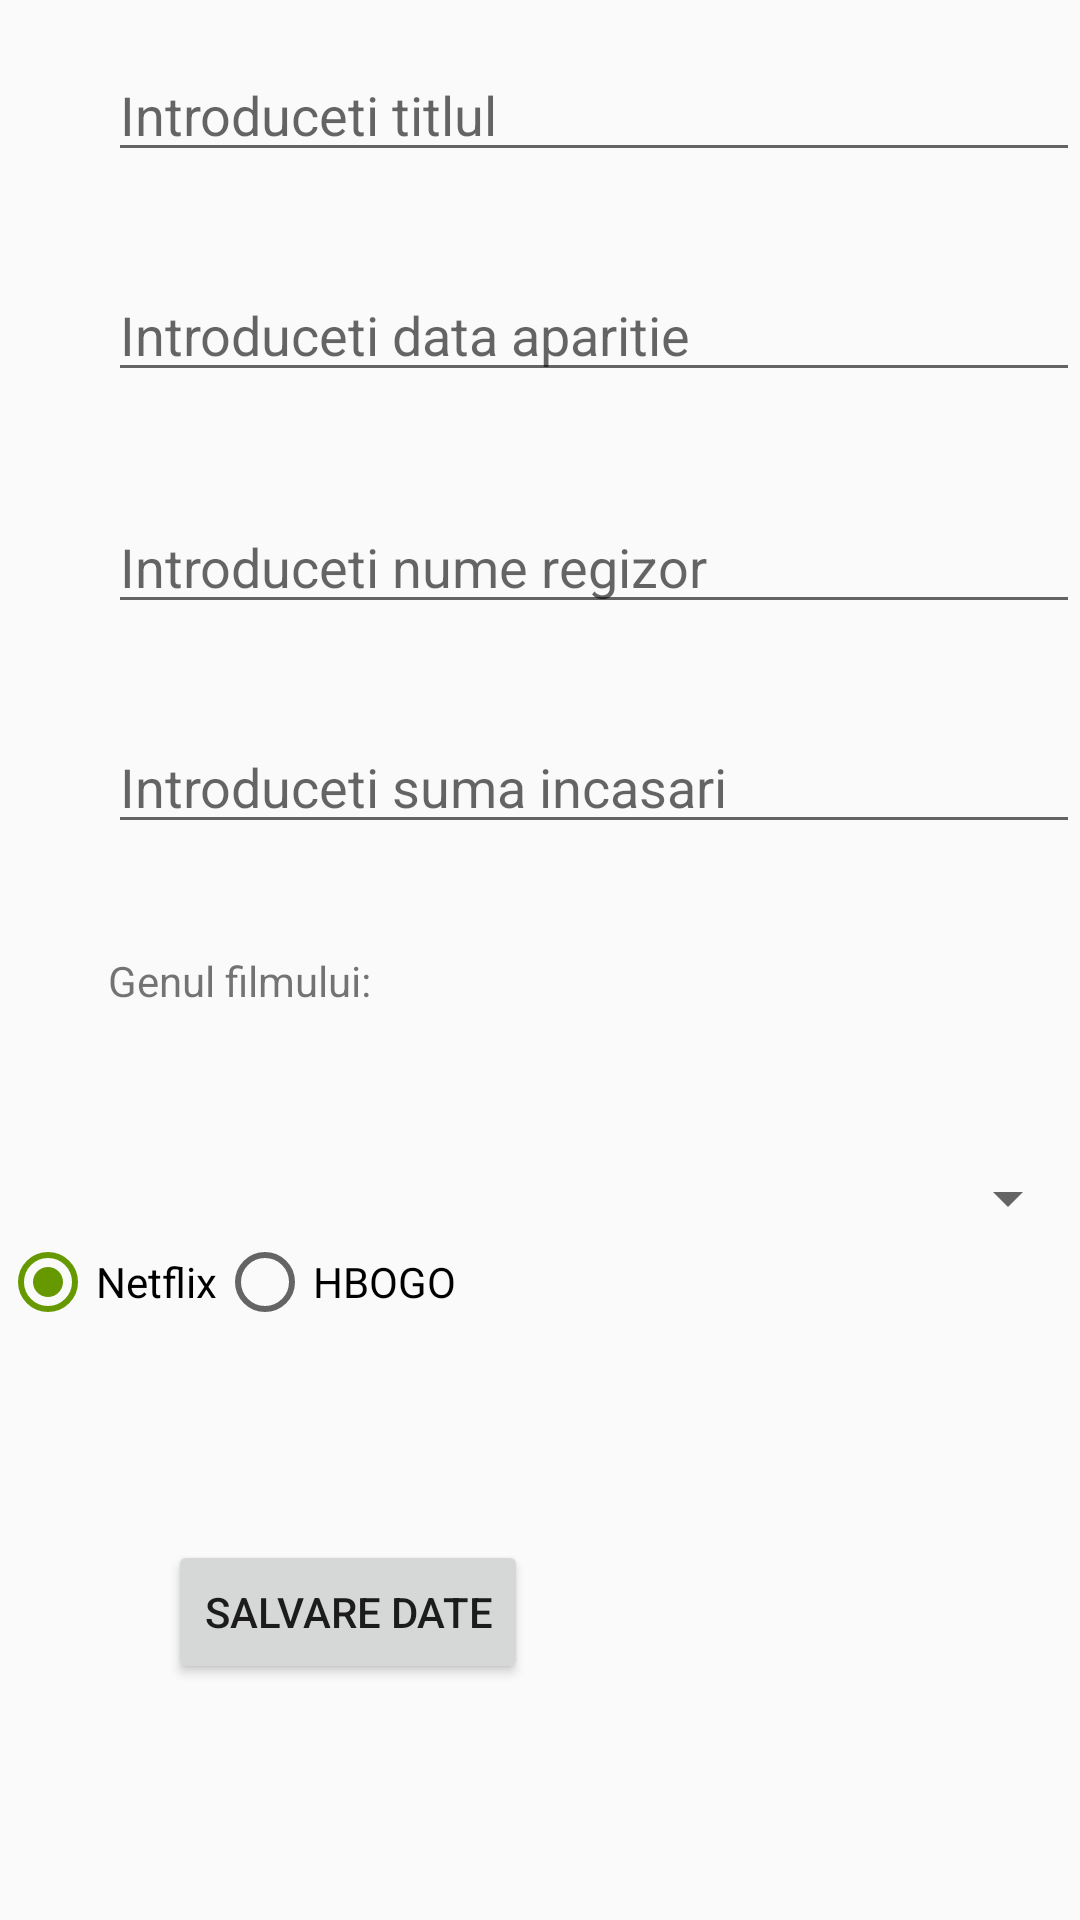

The Android layout XML behind this screen, and the referenced resources:
<!-- AndroidManifest.xml: application theme AppTheme -->
<!-- res/layout/activity_add_movie.xml -->
<?xml version="1.0" encoding="utf-8"?>
<androidx.constraintlayout.widget.ConstraintLayout xmlns:android="http://schemas.android.com/apk/res/android"
    xmlns:app="http://schemas.android.com/apk/res-auto"
    xmlns:tools="http://schemas.android.com/tools"
    android:layout_width="match_parent"
    android:layout_height="match_parent"
    tools:context=".AddMovieActivity">

    <EditText
        android:id="@+id/editTextTitle"
        android:layout_width="match_parent"
        android:layout_height="wrap_content"
        android:layout_marginStart="36dp"
        android:layout_marginTop="16dp"
        android:ems="10"
        android:inputType="textPersonName"
        android:hint="Introduceti titlul"
        app:layout_constraintStart_toStartOf="parent"
        app:layout_constraintTop_toTopOf="parent" />

    <EditText
        android:id="@+id/editTextDate"
        android:layout_width="match_parent"
        android:layout_height="wrap_content"
        android:layout_marginStart="36dp"
        android:layout_marginTop="32dp"
        android:ems="10"
        android:inputType="date"
        android:hint="Introduceti data aparitie"
        app:layout_constraintStart_toStartOf="parent"
        app:layout_constraintTop_toBottomOf="@+id/editTextTitle" />

    <EditText
        android:id="@+id/editTextDirector"
        android:layout_width="match_parent"
        android:layout_height="wrap_content"
        android:layout_marginStart="36dp"
        android:layout_marginTop="36dp"
        android:ems="10"
        android:inputType="textPersonName"
        android:hint="Introduceti nume regizor"
        app:layout_constraintStart_toStartOf="parent"
        app:layout_constraintTop_toBottomOf="@+id/editTextDate" />

    <EditText
        android:id="@+id/editTextProfit"
        android:layout_width="match_parent"
        android:layout_height="wrap_content"
        android:layout_marginStart="36dp"
        android:layout_marginTop="32dp"
        android:ems="10"
        android:inputType="number"
        android:hint="Introduceti suma incasari"
        app:layout_constraintStart_toStartOf="parent"
        app:layout_constraintTop_toBottomOf="@+id/editTextDirector" />

    <TextView
        android:id="@+id/textView"
        android:layout_width="match_parent"
        android:layout_height="30dp"
        android:layout_marginStart="36dp"
        android:layout_marginTop="36dp"
        android:text="Genul filmului:"
        app:layout_constraintStart_toStartOf="parent"
        app:layout_constraintTop_toBottomOf="@+id/editTextProfit" />

    <Spinner
        android:id="@+id/spinnerGenre"
        android:layout_width="match_parent"
        android:layout_height="wrap_content"
        android:layout_marginTop="40dp"

        app:layout_constraintStart_toStartOf="parent"
        app:layout_constraintTop_toBottomOf="@+id/textView" />

    <RadioGroup
        android:id="@+id/radioGroup"
        android:layout_width="315dp"
        android:layout_height="66dp"
        android:orientation="horizontal"
        app:layout_constraintStart_toStartOf="parent"
        app:layout_constraintTop_toBottomOf="@+id/spinnerGenre">

        <RadioButton
            android:id="@+id/radioButton1"
            android:layout_width="wrap_content"
            android:layout_height="wrap_content"
            android:checked="true"
            android:text="Netflix" />

        <RadioButton
            android:id="@+id/radioButton2"
            android:layout_width="wrap_content"
            android:layout_height="wrap_content"
            android:text="HBOGO" />
    </RadioGroup>

    <Button
        android:id="@+id/buttonSave"
        android:layout_width="wrap_content"
        android:layout_height="wrap_content"
        android:layout_marginStart="56dp"
        android:layout_marginTop="36dp"
        android:text="@string/salvare_date"
        app:layout_constraintStart_toStartOf="parent"
        app:layout_constraintTop_toBottomOf="@+id/radioGroup" />
</androidx.constraintlayout.widget.ConstraintLayout>

    
<!-- resources referenced by this layout -->
<resources>
  <string-array name="add_movie_genre">
          <item>ROMANCE</item>
          <item>HORROR</item>
          <item>SF</item>
          <item>ACT</item>
          <item>DRAMA</item>
      </string-array>
  <string name="salvare_date">Salvare date</string>
  <style name="AppTheme" parent="Theme.AppCompat.Light.DarkActionBar">
          
          <item name="colorPrimary">@color/colorPrimary</item>
          <item name="colorPrimaryDark">@android:color/holo_red_light</item>
          <item name="colorAccent">@android:color/holo_green_dark</item>
      </style>
  <color name="colorPrimary">#008577</color>
</resources>
